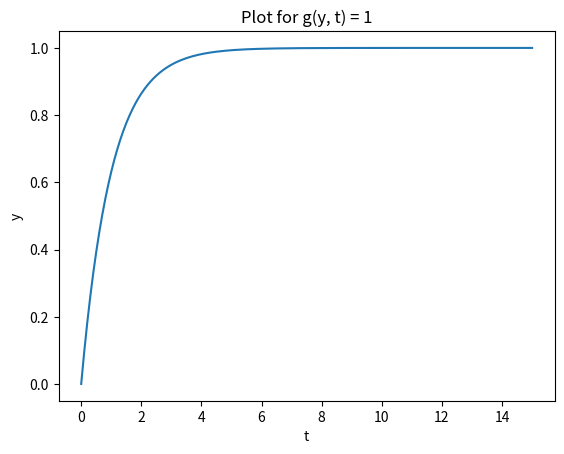

Write the Python code that produced this figure.
# -*- coding: utf-8 -*-
"""
6.2 An improved algorithm
"""

def g(y, t):    # input voltage
    return 1.0

def f(y, t):    # gradient at t
    return -y + g(y, t)

def odestep(f, y, t, dt):
    slope_at_a = f(y, t)
    #y_at_b = y + slope_at_a * (t+dt)
    y_at_b = y + slope_at_a * dt
    slope_at_b = f(y_at_b, t)
    avg_slope = (slope_at_a + slope_at_b) / 2
    print("t=" + str(round(t, 1)) + " slope at a=" + str(slope_at_a) + " b=" + str(slope_at_b) + " avg=" + str(avg_slope))
    return y + dt*avg_slope

t = 0; y = 0; dt = 0.1
tf = 15.0; nsteps = int(tf/dt)
print (t, y)

tvalues = [t]
yvalues = [y]

for i in range( nsteps ):
    y = odestep(f, y, t, dt)
    t = (i + 1) * dt
    #print (t, y)

    tvalues.append(t)
    yvalues.append(y)
    
#print(tvalues)
#print(yvalues)

import matplotlib.pyplot as plt
plt.plot(tvalues, yvalues)
plt.title('Plot for g(y, t) = 1')
plt.xlabel('t')
plt.ylabel('y')
plt.show()
plt.savefig("q6work2.png")